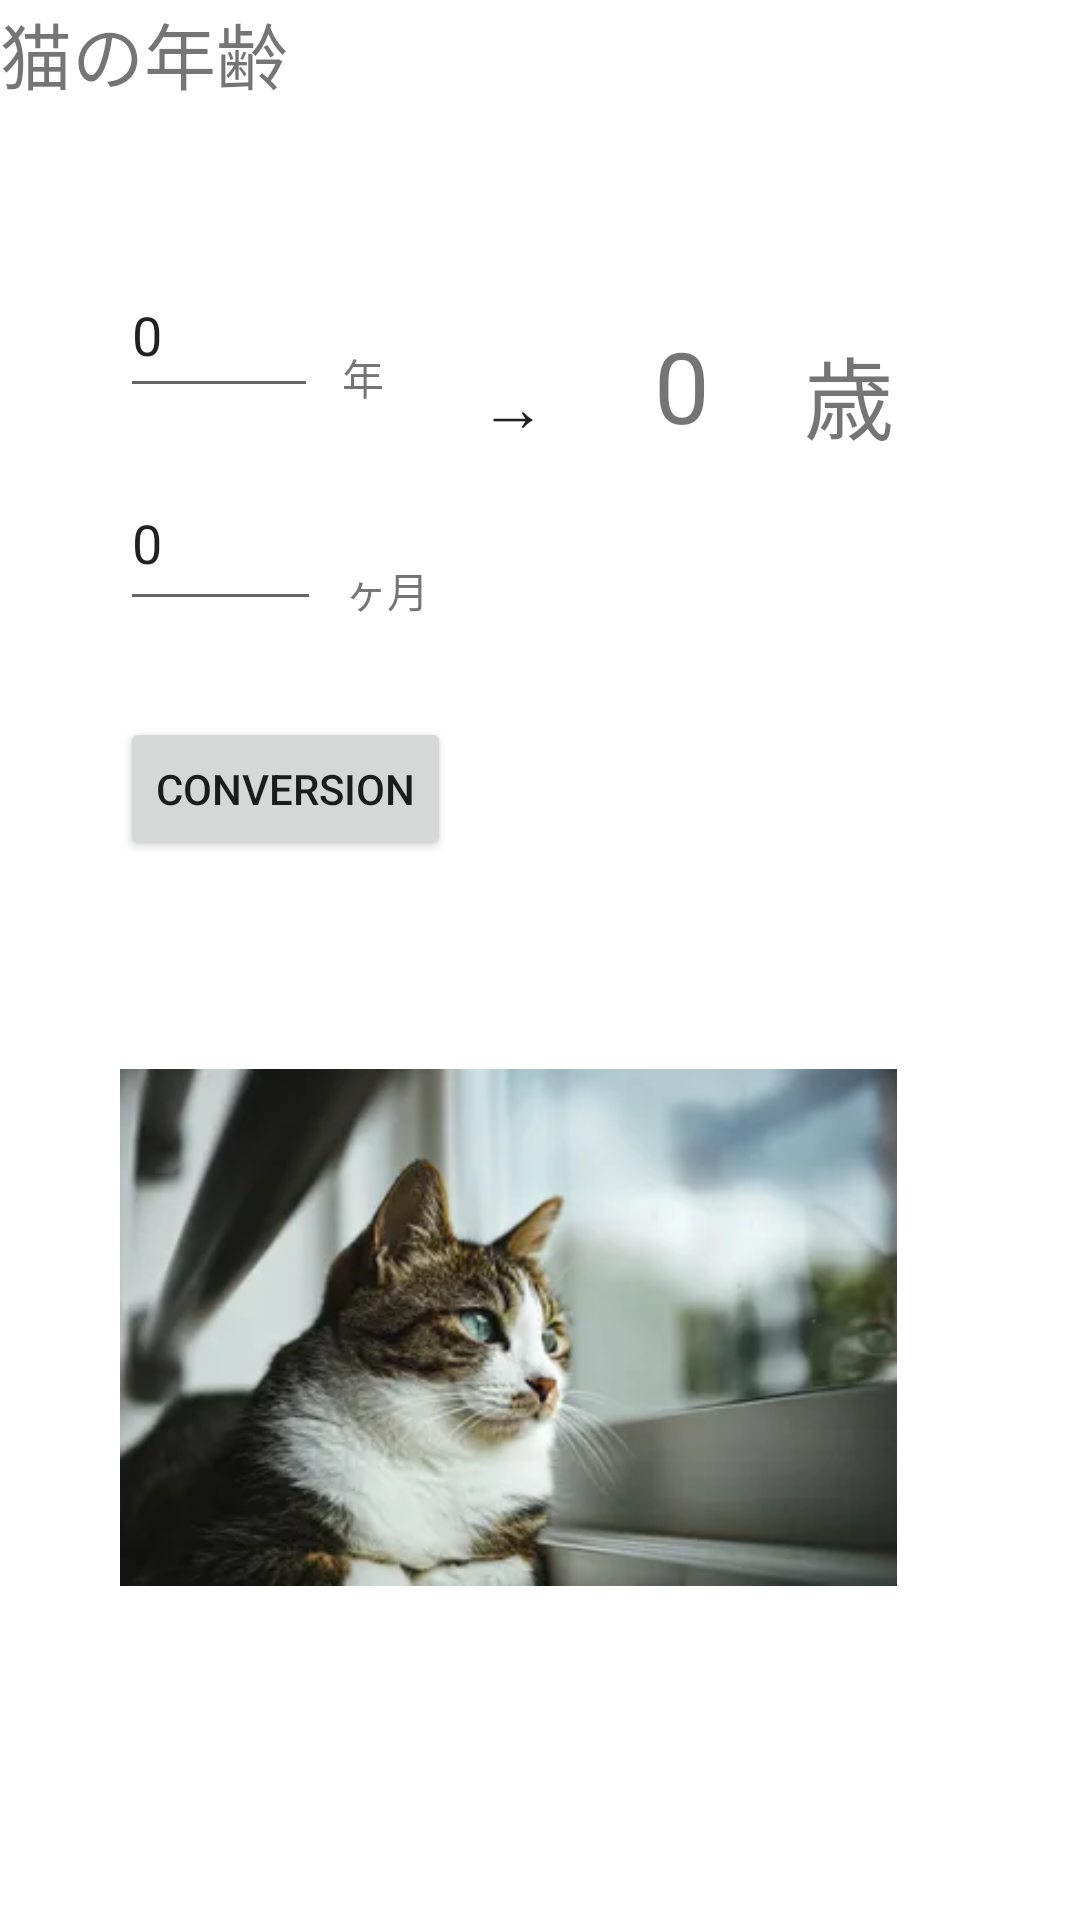

This screen was rendered from an Android layout file. Write that file and the resources it references.
<!-- AndroidManifest.xml: application theme Theme.Age_conversion -->
<!-- res/layout/activity_main.xml -->
<?xml version="1.0" encoding="utf-8"?>
<androidx.constraintlayout.widget.ConstraintLayout xmlns:android="http://schemas.android.com/apk/res/android"
    xmlns:app="http://schemas.android.com/apk/res-auto"
    xmlns:tools="http://schemas.android.com/tools"
    android:layout_width="match_parent"
    android:layout_height="match_parent"
    tools:context=".MainActivity">

    <EditText
        android:id="@+id/year_edit"
        android:layout_width="66dp"
        android:layout_height="52dp"
        android:layout_marginStart="40dp"
        android:layout_marginLeft="40dp"
        android:layout_marginTop="84dp"
        android:ems="10"
        android:inputType="number"
        android:text="0"
        app:layout_constraintStart_toStartOf="parent"
        app:layout_constraintTop_toTopOf="parent"
        tools:text="0" />

    <EditText
        android:id="@+id/month_edit"
        android:layout_width="67dp"
        android:layout_height="55dp"
        android:layout_marginTop="16dp"
        android:ems="10"
        android:inputType="number"
        android:text="0"
        app:layout_constraintStart_toStartOf="@+id/year_edit"
        app:layout_constraintTop_toBottomOf="@+id/year_edit"
        tools:text="0" />

    <TextView
        android:id="@+id/year_text"
        android:layout_width="wrap_content"
        android:layout_height="wrap_content"
        android:layout_marginStart="8dp"
        android:layout_marginLeft="8dp"
        android:text="@string/year_txt"
        app:layout_constraintBottom_toBottomOf="@+id/year_edit"
        app:layout_constraintStart_toEndOf="@+id/year_edit" />

    <TextView
        android:id="@+id/month_text"
        android:layout_width="wrap_content"
        android:layout_height="wrap_content"
        android:layout_marginStart="8dp"
        android:layout_marginLeft="8dp"
        android:text="@string/month_text"
        app:layout_constraintBottom_toBottomOf="@+id/month_edit"
        app:layout_constraintStart_toEndOf="@+id/month_edit" />

    <TextView
        android:id="@+id/arrow_text"
        android:layout_width="wrap_content"
        android:layout_height="wrap_content"
        android:layout_marginStart="160dp"
        android:layout_marginLeft="160dp"
        android:layout_marginTop="120dp"
        android:text="@string/arrow_text"
        android:textAppearance="@style/TextAppearance.AppCompat.Large"
        app:layout_constraintStart_toStartOf="parent"
        app:layout_constraintTop_toTopOf="parent" />

    <TextView
        android:id="@+id/man_edit"
        android:layout_width="34dp"
        android:layout_height="44dp"
        android:layout_marginStart="36dp"
        android:layout_marginLeft="36dp"
        android:layout_marginTop="84dp"
        android:text="0"
        android:textSize="30sp"
        app:autoSizeTextType="uniform"
        app:layout_constraintBottom_toBottomOf="@+id/arrow_text"
        app:layout_constraintStart_toEndOf="@+id/arrow_text"
        app:layout_constraintTop_toTopOf="parent"
        app:layout_constraintVertical_bias="1.0" />

    <TextView
        android:id="@+id/man_text"
        android:layout_width="44dp"
        android:layout_height="41dp"
        android:layout_marginStart="16dp"
        android:layout_marginLeft="16dp"
        android:text="歳"
        android:textSize="30sp"
        app:layout_constraintBottom_toBottomOf="@+id/man_edit"
        app:layout_constraintStart_toEndOf="@+id/man_edit" />

    <Button
        android:id="@+id/conv_button"
        android:layout_width="wrap_content"
        android:layout_height="wrap_content"
        android:layout_marginTop="32dp"
        android:text="conversion"
        app:layout_constraintStart_toStartOf="@+id/month_edit"
        app:layout_constraintTop_toBottomOf="@+id/month_edit" />

    <ImageView
        android:id="@+id/imageView"
        android:layout_width="259dp"
        android:layout_height="247dp"
        android:layout_marginTop="32dp"
        app:layout_constraintStart_toStartOf="@+id/conv_button"
        app:layout_constraintTop_toBottomOf="@+id/conv_button"
        app:srcCompat="@drawable/cat" />

    <TextView
        android:id="@+id/pet_text"
        android:layout_width="wrap_content"
        android:layout_height="wrap_content"
        android:text="猫の年齢"
        android:textSize="24sp"
        tools:layout_editor_absoluteX="38dp"
        tools:layout_editor_absoluteY="28dp" />
</androidx.constraintlayout.widget.ConstraintLayout>
<!-- resources referenced by this layout -->
<resources>
  <!-- drawable cat: jpg bitmap (drawable, 9056 bytes) -->
  <string name="arrow_text">→</string>
  <string name="month_text">ヶ月</string>
  <string name="year_txt">年</string>
  <style name="Theme.Age_conversion" parent="Theme.MaterialComponents.DayNight.DarkActionBar">
          
          <item name="colorPrimary">@color/purple_500</item>
          <item name="colorPrimaryVariant">@color/purple_700</item>
          <item name="colorOnPrimary">@color/white</item>
          
          <item name="colorSecondary">@color/teal_200</item>
          <item name="colorSecondaryVariant">@color/teal_700</item>
          <item name="colorOnSecondary">@color/black</item>
          
          <item name="android:statusBarColor" tools:targetApi="l">?attr/colorPrimaryVariant</item>
          
      </style>
  <!-- not gathered from this repository: default colours our renderer supplied (Android Studio template values) -->
  <color name="purple_500">#FF6200EE</color>
  <color name="purple_700">#FF3700B3</color>
  <color name="teal_200">#FF03DAC5</color>
  <color name="teal_700">#FF018786</color>
  <color name="black">#FF000000</color>
  <color name="white">#FFFFFFFF</color>
</resources>
